Image classification data set "herb_identification" (Mitlpsy/herb_identification on GitHub). Class labels (3): Etlingera elatior, Euphorbia hirta L, Leucas aspera.

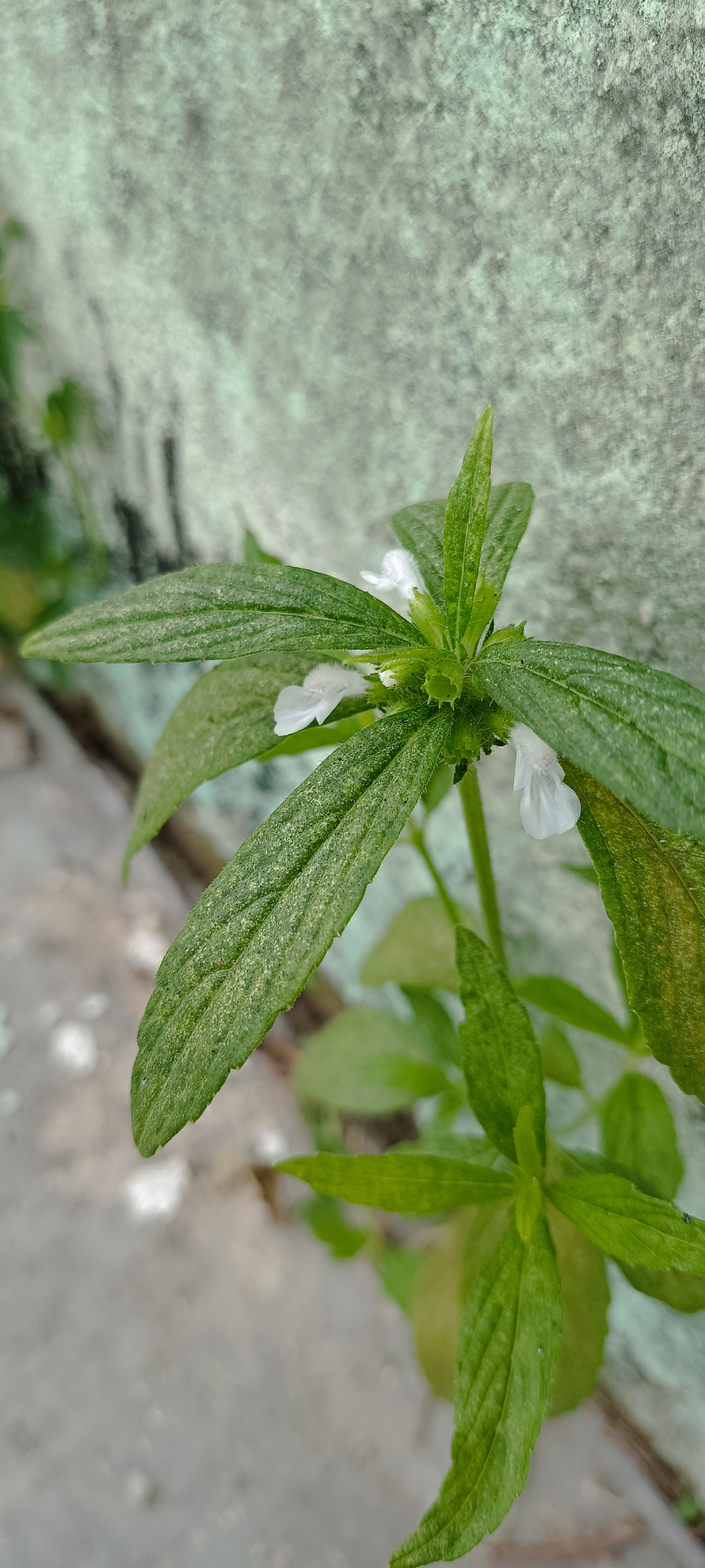
Label: Leucas aspera

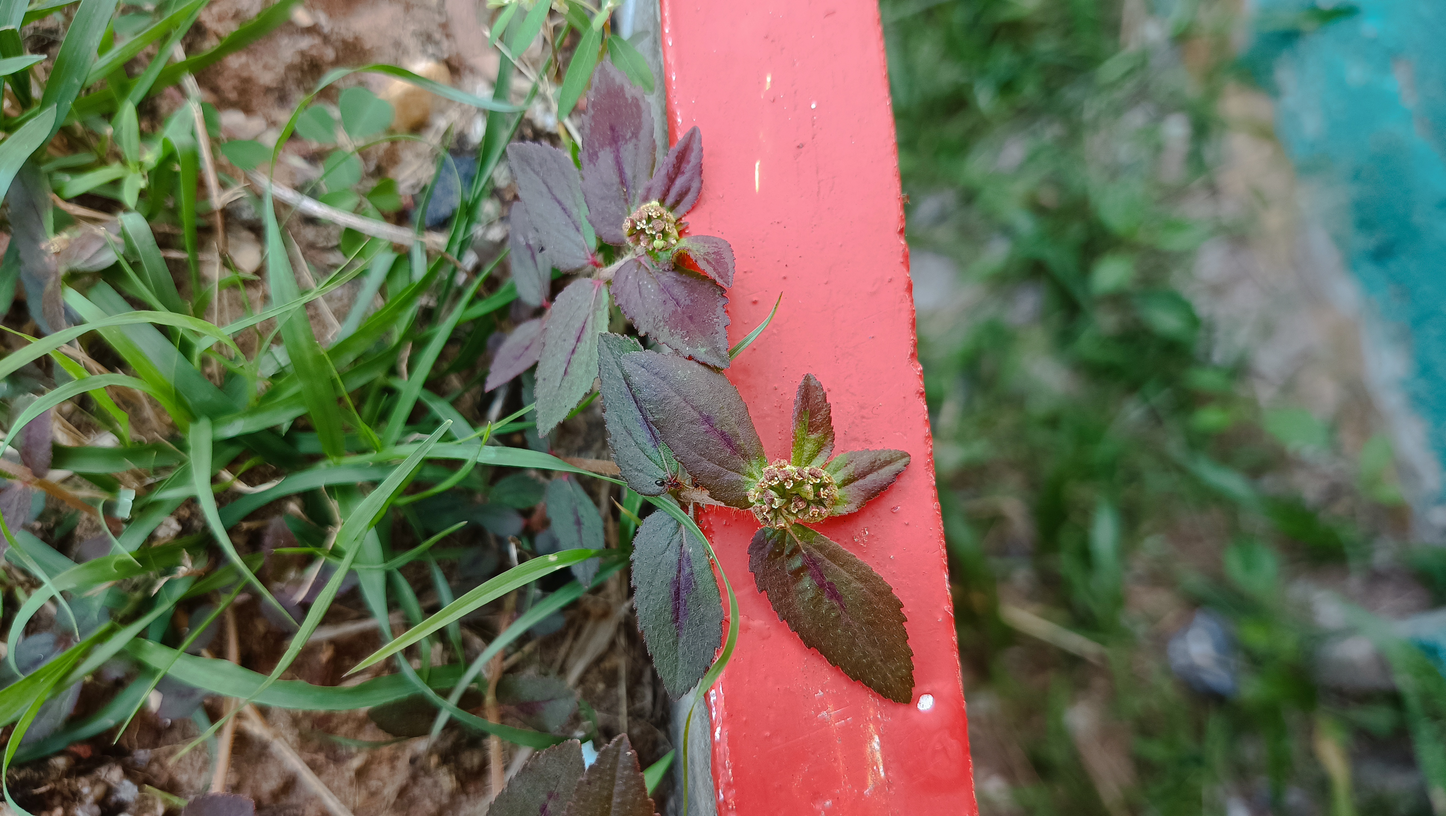
Label: Euphorbia hirta L

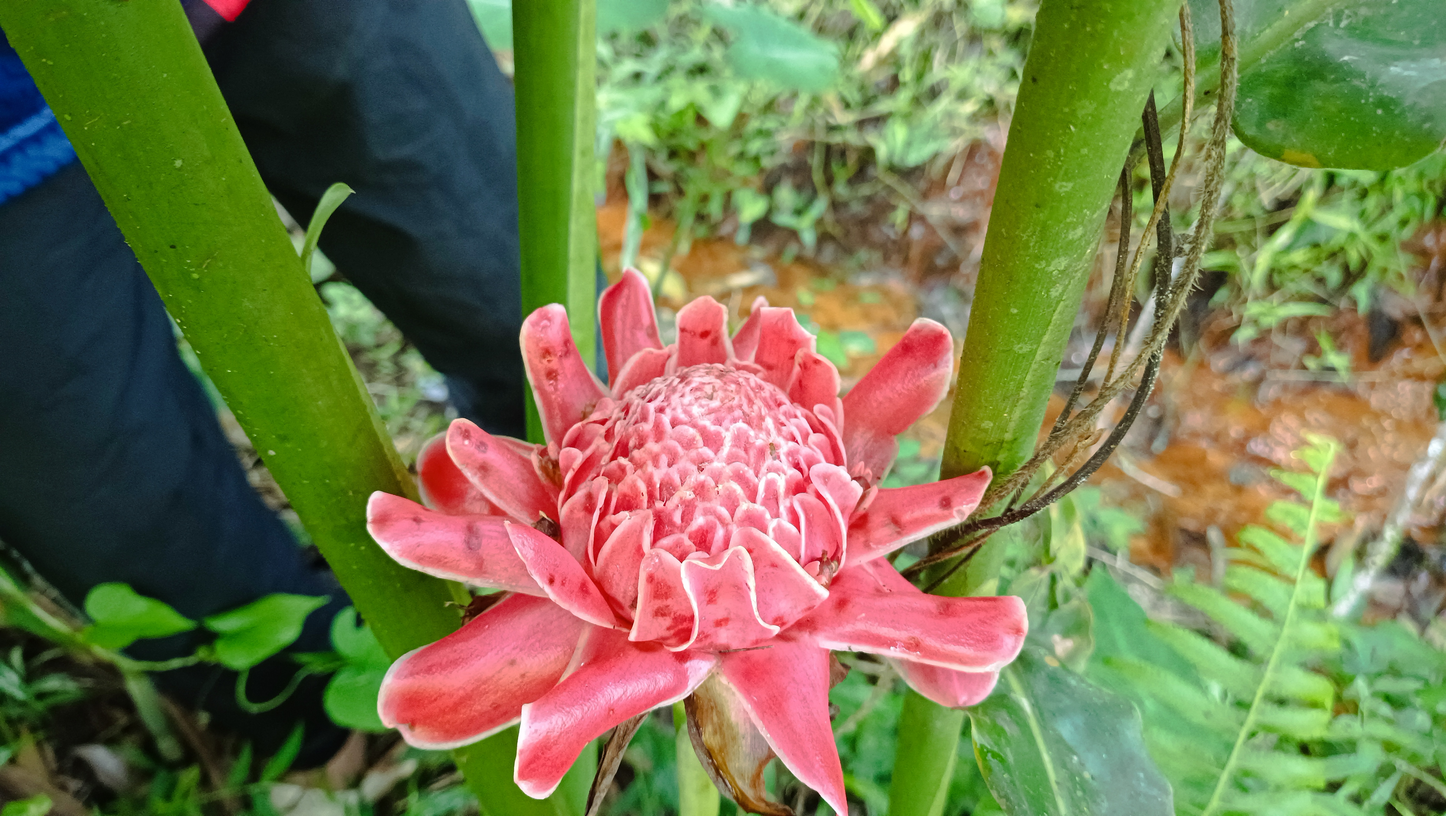
Label: Etlingera elatior

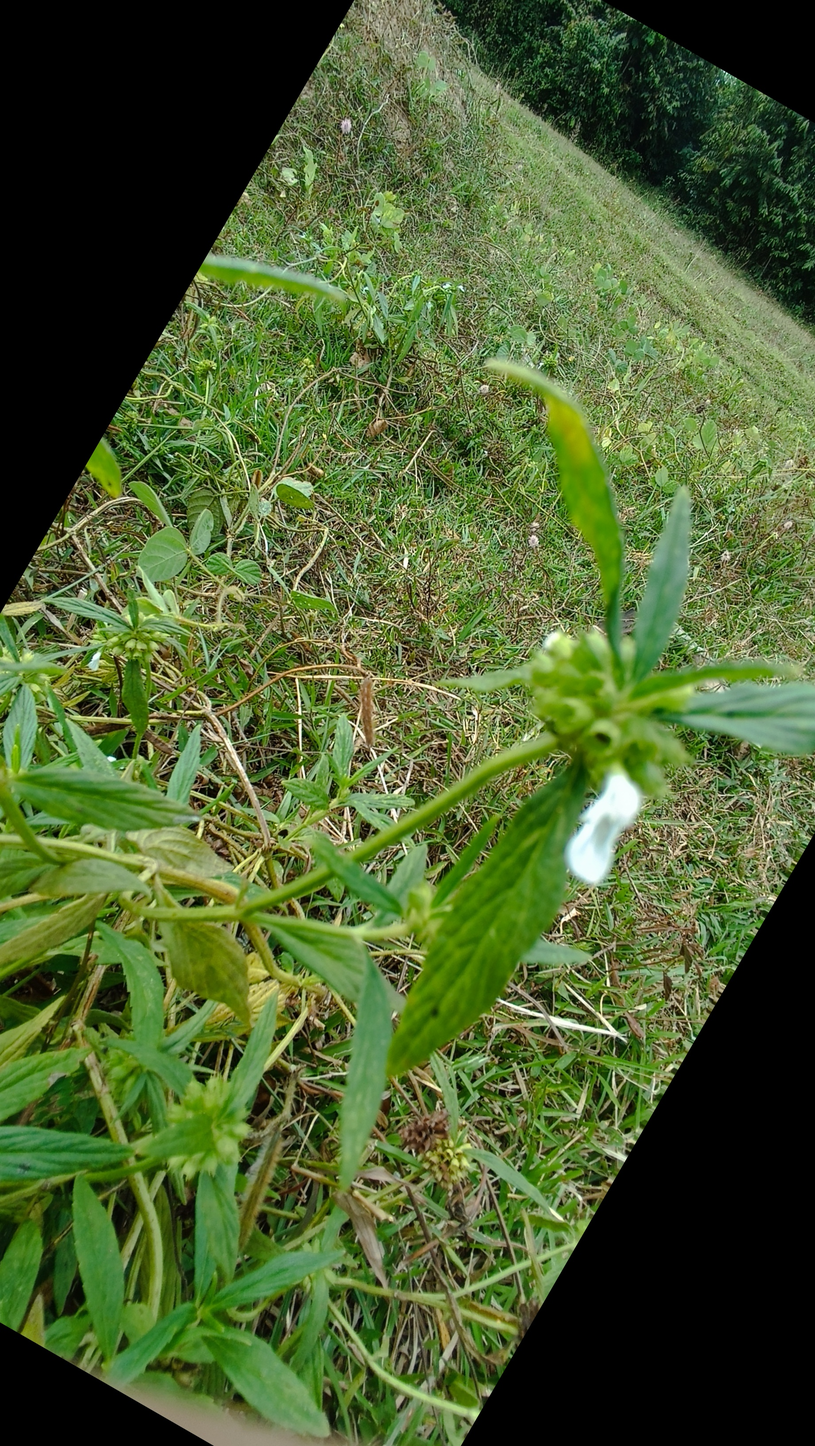
Label: Leucas aspera

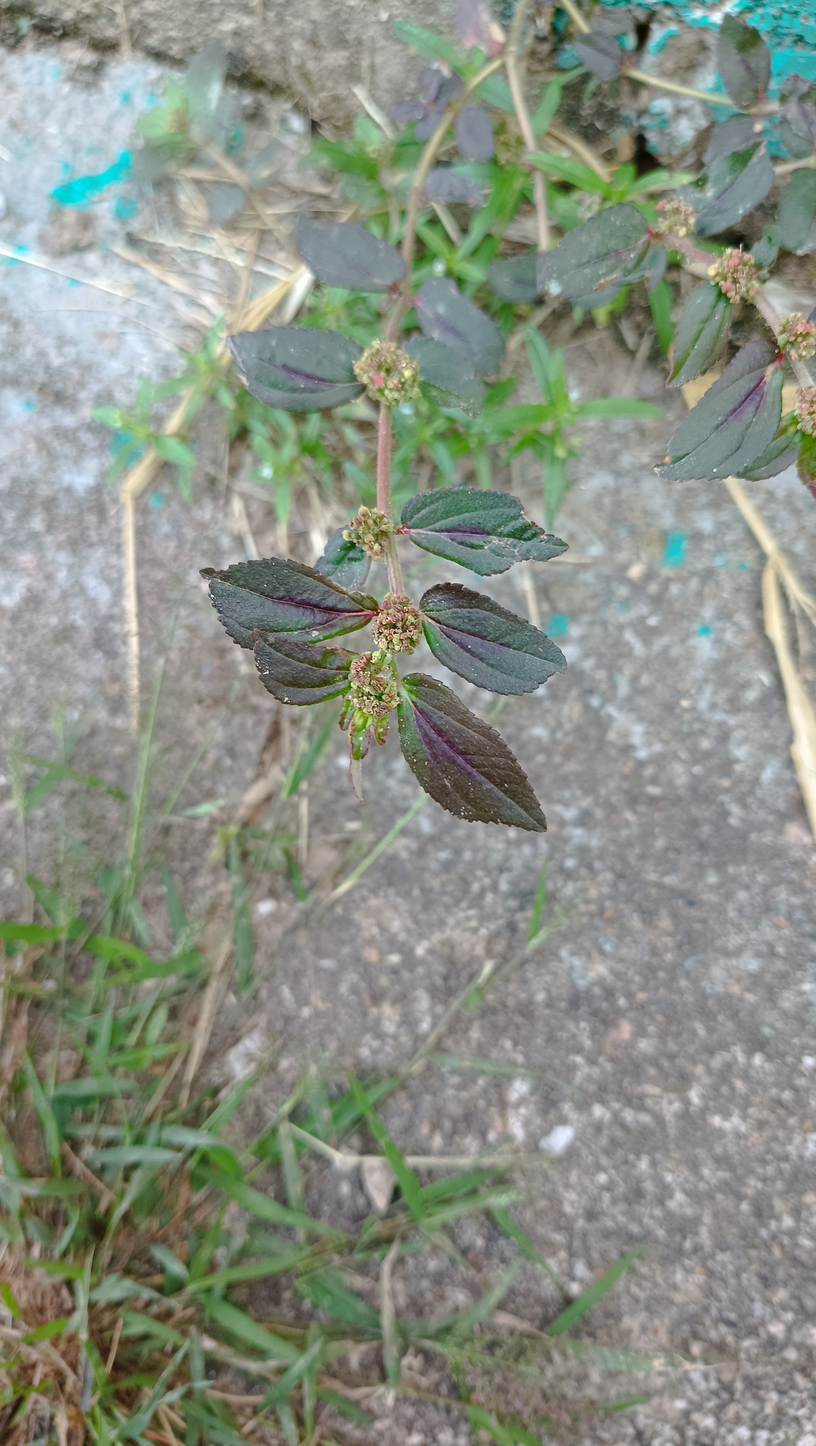
Label: Euphorbia hirta L

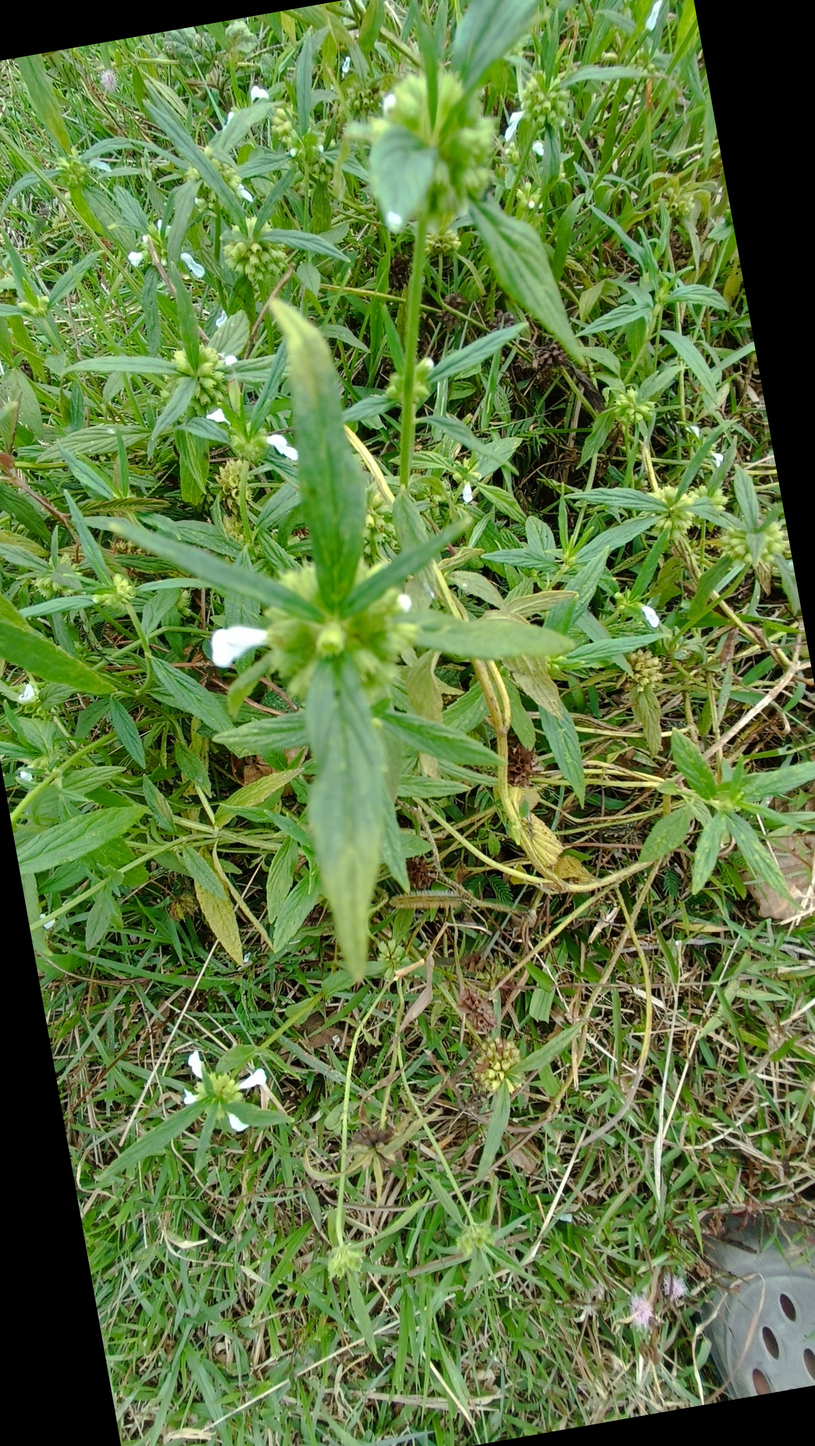
Label: Leucas aspera
